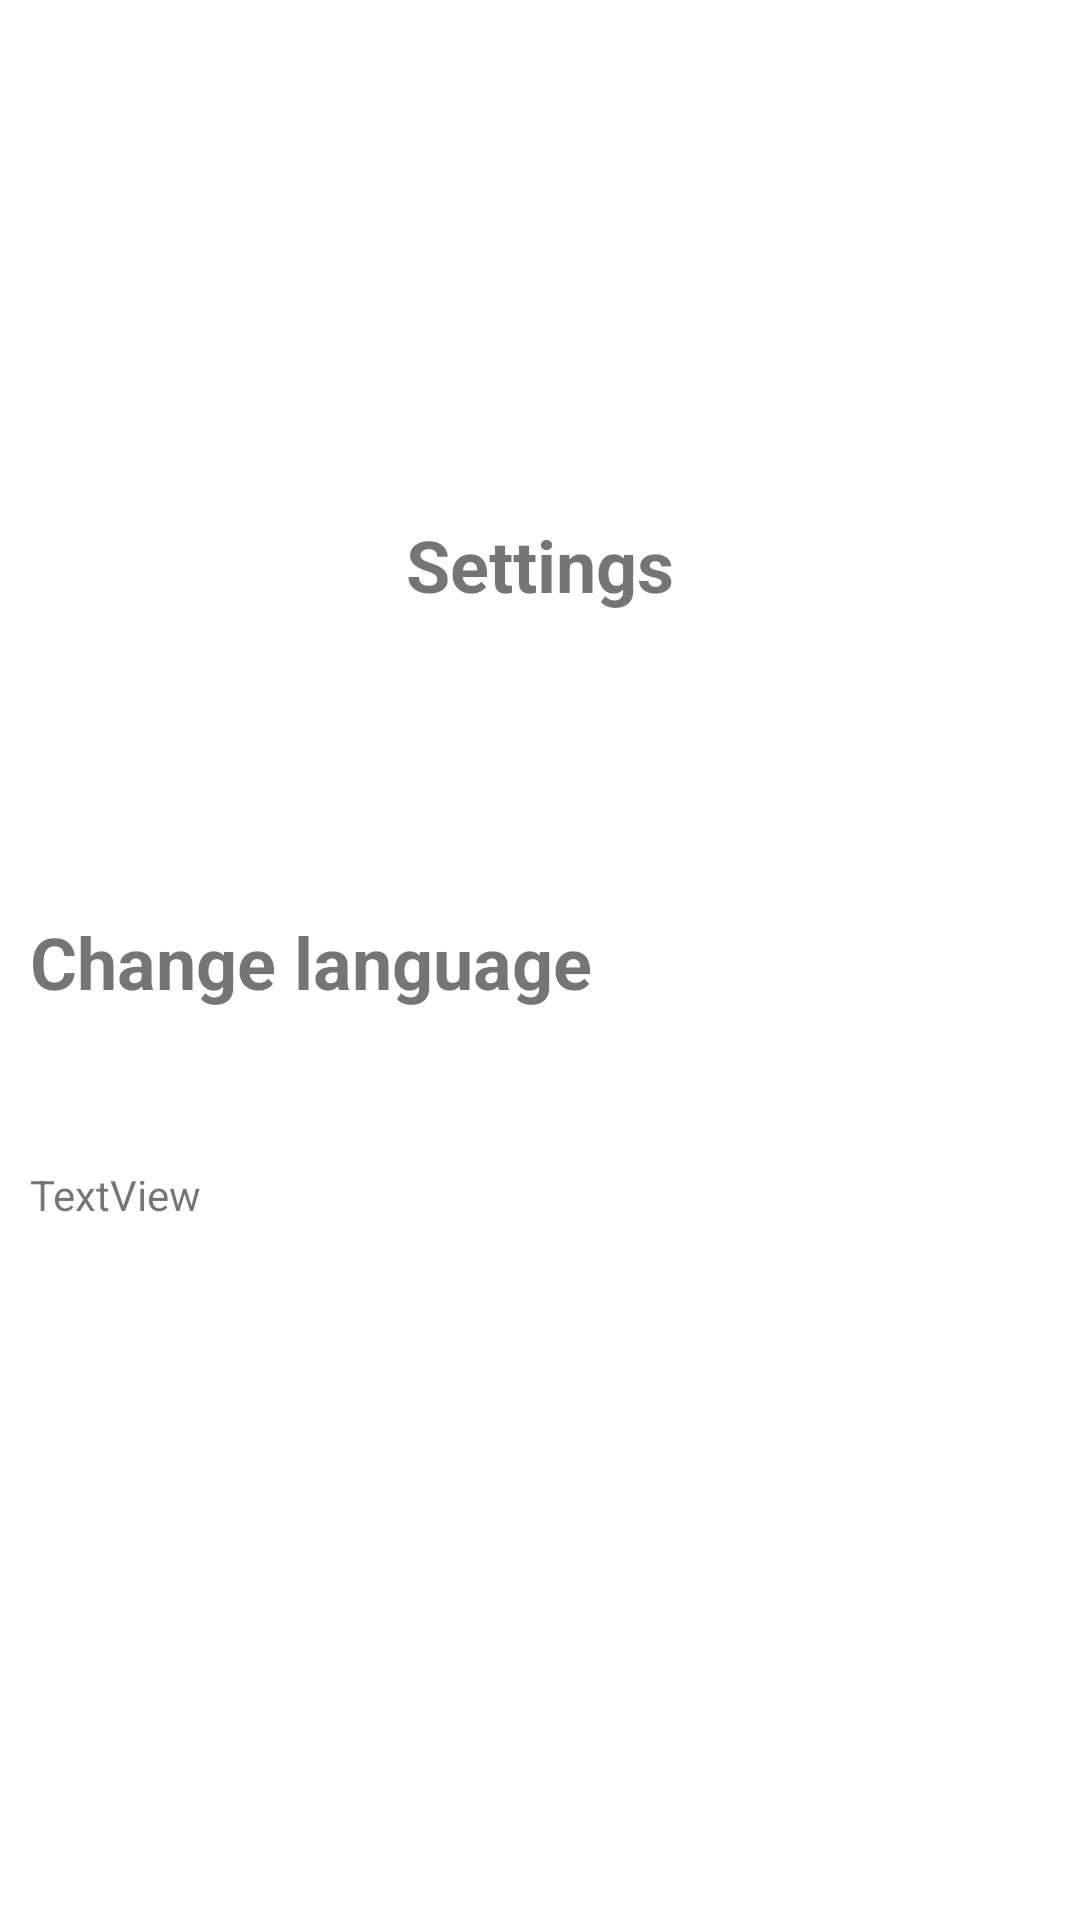

Layout XML and referenced resources for this Android screen:
<!-- AndroidManifest.xml: application theme Theme.MeEcommerce -->
<!-- res/layout/activity_settings.xml -->
<?xml version="1.0" encoding="utf-8"?>
<androidx.constraintlayout.widget.ConstraintLayout xmlns:android="http://schemas.android.com/apk/res/android"
    xmlns:app="http://schemas.android.com/apk/res-auto"
    xmlns:tools="http://schemas.android.com/tools"
    android:layout_width="match_parent"
    android:layout_height="match_parent"
    android:paddingHorizontal="10dp"
    tools:context=".Settings">

    <TextView
        android:id="@+id/txt_title_settings"
        android:layout_width="0dp"
        android:layout_height="wrap_content"
        android:layout_marginTop="172dp"
        android:text="Settings"
        android:textAlignment="center"
        android:textSize="24sp"
        android:textStyle="bold"
        app:layout_constraintEnd_toEndOf="parent"
        app:layout_constraintHorizontal_bias="0.498"
        app:layout_constraintStart_toStartOf="parent"
        app:layout_constraintTop_toTopOf="parent" />

    <TextView
        android:id="@+id/txt_change_language"
        android:layout_width="0dp"
        android:layout_height="wrap_content"
        android:layout_marginTop="100dp"
        android:text="Change language"
        android:textSize="24sp"
        android:textStyle="bold"
        app:layout_constraintEnd_toEndOf="parent"
        app:layout_constraintStart_toStartOf="parent"
        app:layout_constraintTop_toBottomOf="@+id/txt_title_settings" />

    <TextView
        android:id="@+id/txt_lng_demo"
        android:layout_width="0dp"
        android:layout_height="wrap_content"
        android:layout_marginTop="52dp"
        android:text="TextView"
        app:layout_constraintEnd_toEndOf="parent"
        app:layout_constraintHorizontal_bias="0.498"
        app:layout_constraintStart_toStartOf="parent"
        app:layout_constraintTop_toBottomOf="@+id/txt_change_language" />
</androidx.constraintlayout.widget.ConstraintLayout>
<!-- resources referenced by this layout -->
<resources>
  <style name="Theme.MeEcommerce" parent="Theme.MaterialComponents.DayNight.DarkActionBar">
          
          <item name="colorPrimary">@color/purple_500</item>
          <item name="colorPrimaryVariant">@color/purple_700</item>
          <item name="colorOnPrimary">@color/white</item>
          
          <item name="colorSecondary">@color/teal_200</item>
          <item name="colorSecondaryVariant">@color/teal_700</item>
          <item name="colorOnSecondary">@color/black</item>
          
          <item name="android:statusBarColor" tools:targetApi="l">?attr/colorPrimaryVariant</item>
          
      </style>
  <color name="purple_500">#FF6200EE</color>
  <color name="purple_700">#FF3700B3</color>
  <color name="white">#FFFFFFFF</color>
  <color name="teal_200">#FF03DAC5</color>
  <color name="teal_700">#FF018786</color>
  <color name="black">#FF000000</color>
</resources>
